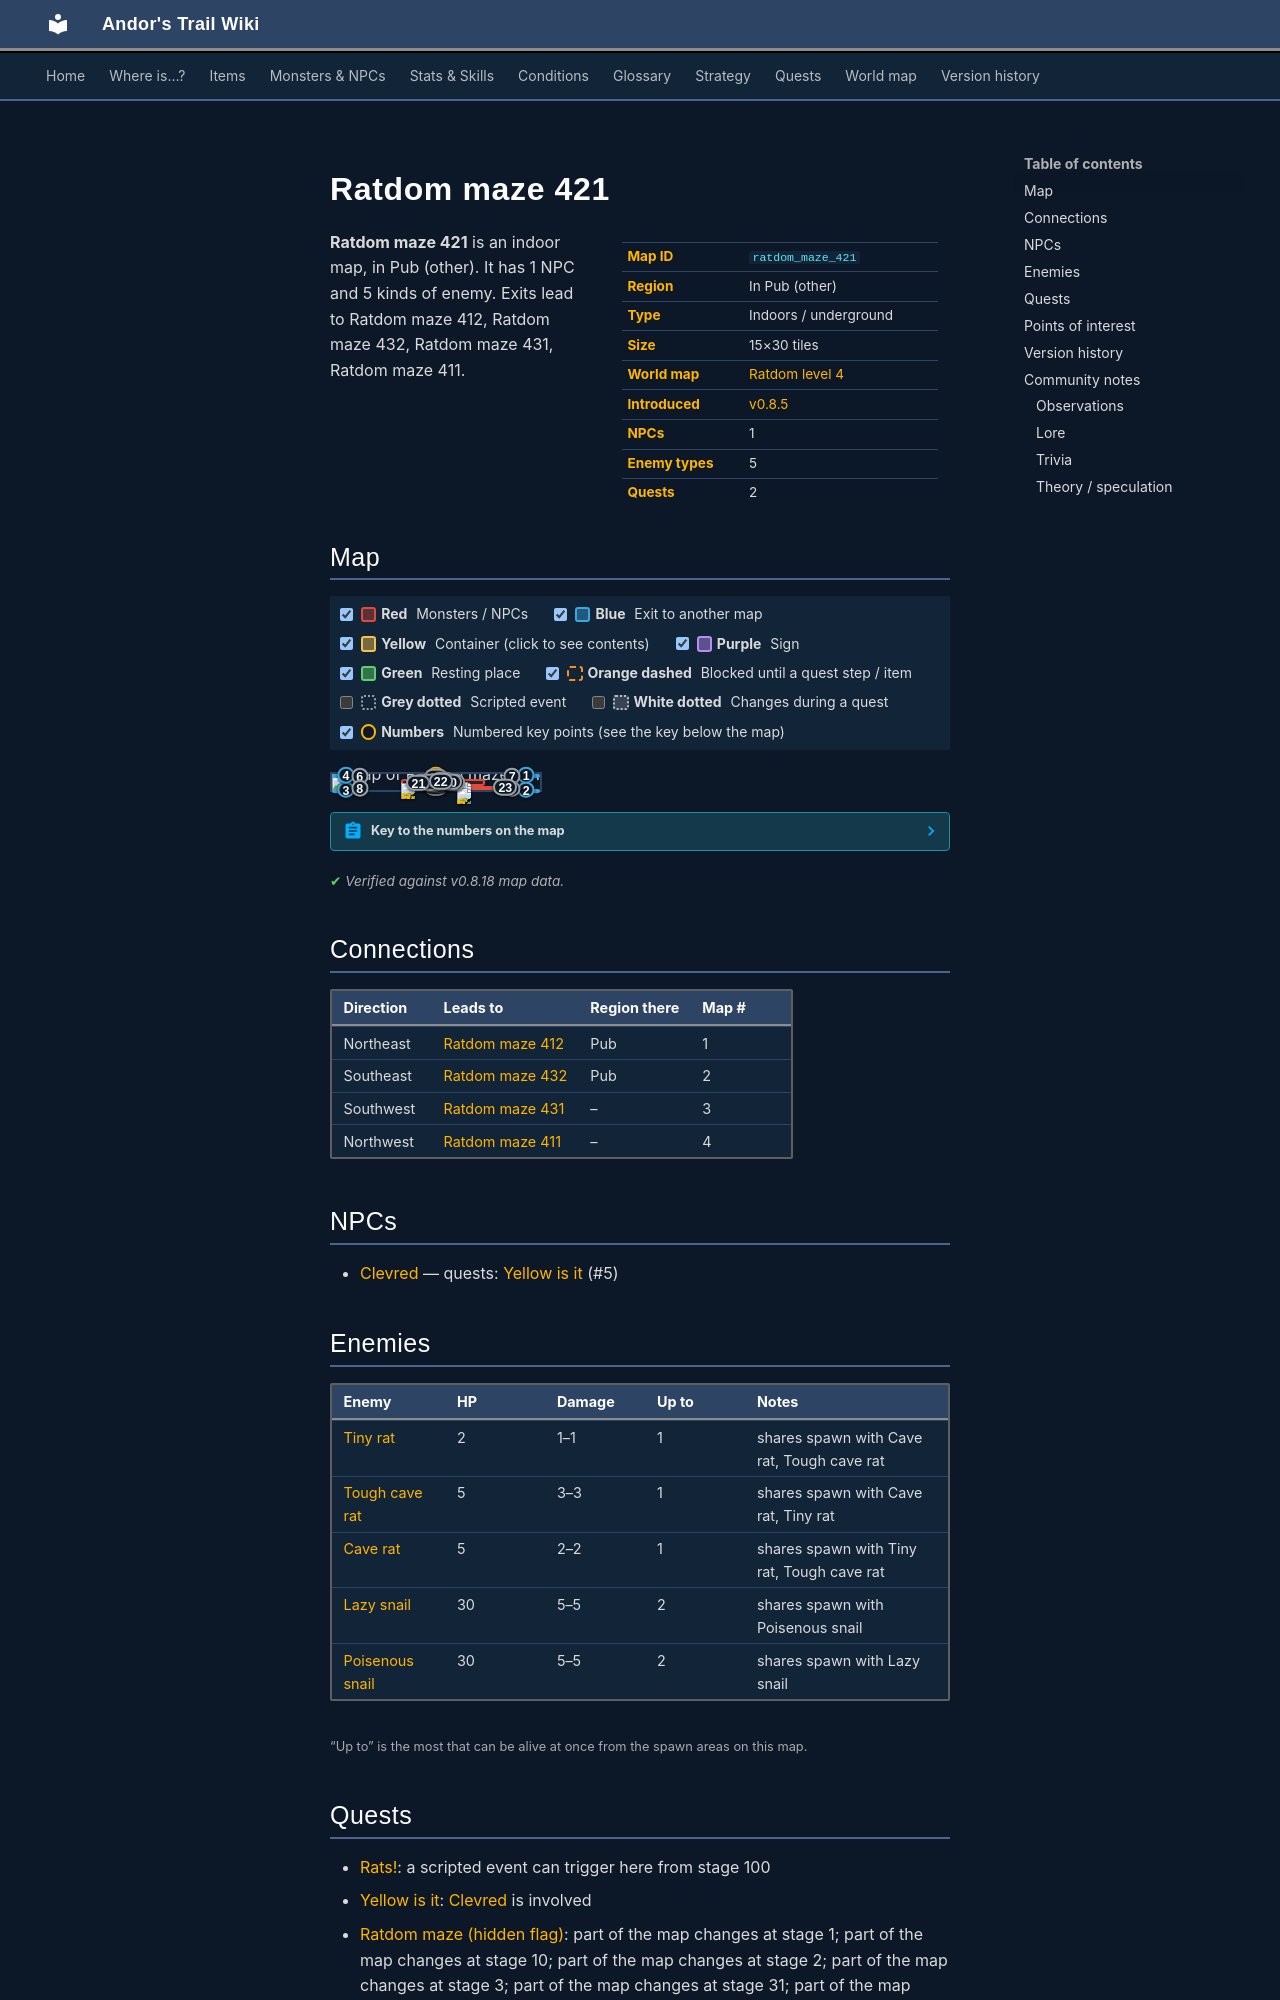

repository: asdfghjkl628/Andor-s-Trail-Wikiiii · page: maps/ratdom_maze_421/index.html · generator: mkdocs

---
description: "Ratdom maze 421 is an indoor location in Andor's Trail, in Pub (other). NPCs: Clevred. Enemies: Tiny rat, Tough cave rat, Cave rat, Lazy snail, Poisenous snail. Exits to Ratdom maze 412, Ratdom maze 432, Ratdom maze 431, Ratdom maze 411."
---

# Ratdom maze 421

<div class="infobox" markdown>

| | |
|---|---|
| **Map ID** | `ratdom_maze_421` |
| **Region** | In Pub (other) |
| **Type** | Indoors / underground |
| **Size** | 15×30 tiles |
| **World map** | [Ratdom level 4](index.md) |
| **Introduced** | [v0.8.5](../versions/0.8.5.md) |
| **NPCs** | 1 |
| **Enemy types** | 5 |
| **Quests** | 2 |

</div>

**Ratdom maze 421** is an indoor map, in Pub (other). It has 1 NPC and 5 kinds of enemy. Exits lead to Ratdom maze 412, Ratdom maze 432, Ratdom maze 431, Ratdom maze 411.
